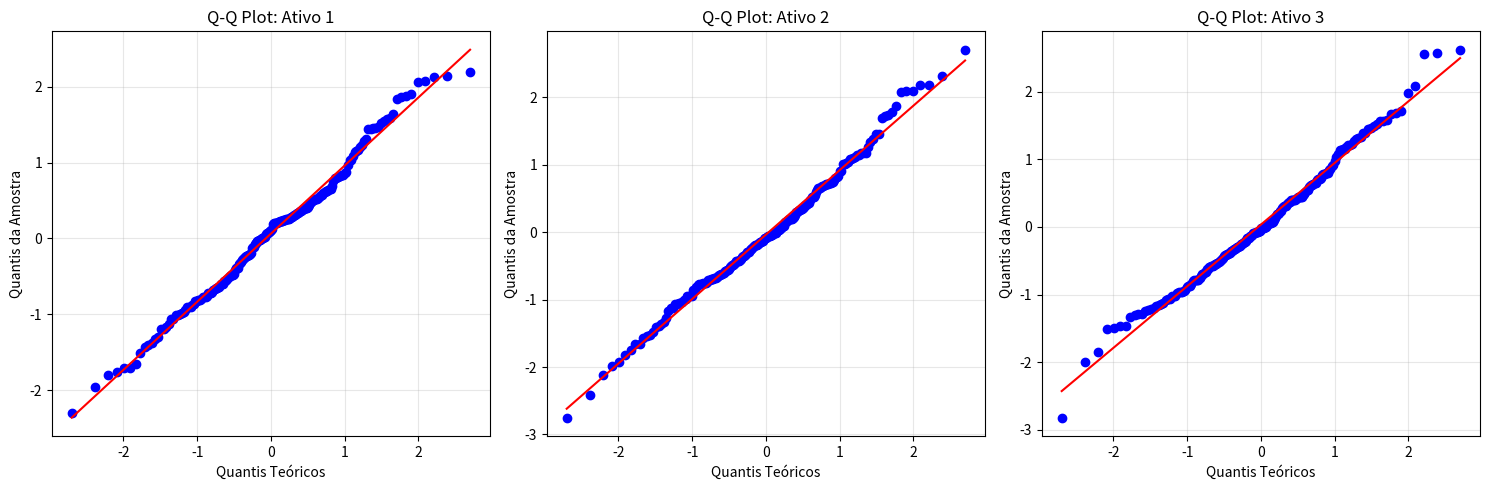
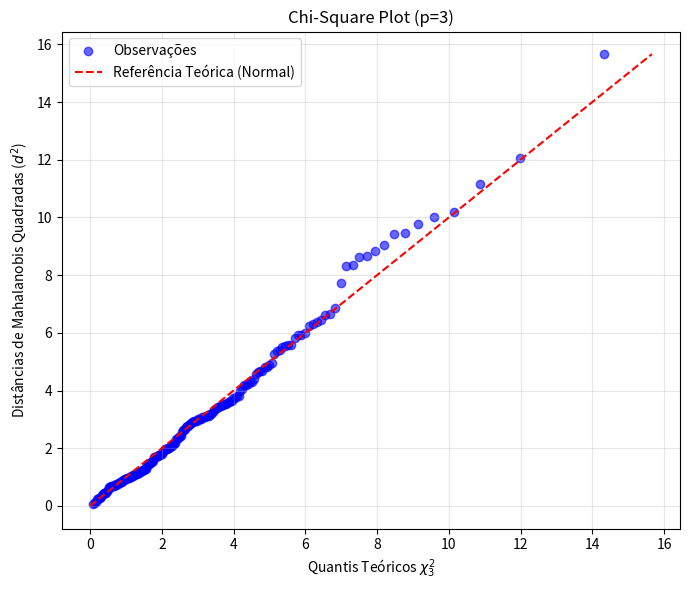

Recreate these plots in Python, in order.
import numpy as np
import matplotlib.pyplot as plt
import scipy.stats as stats
from scipy.spatial.distance import mahalanobis

np.random.seed(42)

def gerar_dados_correlacionados(n=200, p=3, rho=0.8):
    """
    Gera vetores normais multivariados usando decomposição de Cholesky
    para induzir correlação, conforme descrito na Metodologia.
    """
    # 1. Matriz de Covariância Teórica (Simulando mercado correlacionado)
    cov_matrix = np.full((p, p), rho)
    np.fill_diagonal(cov_matrix, 1.0)
    
    # 2. Decomposição de Cholesky
    L = np.linalg.cholesky(cov_matrix)
    
    # 3. Gerar ruído branco não correlacionado
    uncorrelated_data = np.random.normal(0, 1, size=(n, p))
    
    # 4. Induzir correlação: X = Z * L.T
    correlated_data = uncorrelated_data @ L.T
    return correlated_data

def plot_qq_univariado(data):
    """Gera a Figura 1 do Relatório: Gráficos Q-Q marginais"""
    n, p = data.shape
    fig, axes = plt.subplots(1, 3, figsize=(15, 5))
    
    for i in range(p):
        stats.probplot(data[:, i], dist="norm", plot=axes[i])
        axes[i].set_title(f'Q-Q Plot: Ativo {i+1}')
        axes[i].set_xlabel('Quantis Teóricos')
        axes[i].set_ylabel('Quantis da Amostra')
        axes[i].grid(True, alpha=0.3)
        
    plt.tight_layout()
    
    plt.show() 

def plot_chisquare(data):
    """Gera a Figura 2 do Relatório: Gráfico de Qui-Quadrado (Distância de Mahalanobis)"""
    n, p = data.shape
    
    # 1. Calcular vetor de médias e matriz de covariância amostral (S)
    mean_vec = np.mean(data, axis=0)
    cov_mat = np.cov(data, rowvar=False)
    inv_cov_mat = np.linalg.inv(cov_mat)
    
    # 2. Calcular distâncias de Mahalanobis ao quadrado (d^2)
    d2_values = []
    for i in range(n):
        d = mahalanobis(data[i], mean_vec, inv_cov_mat)
        d2_values.append(d**2)
    d2_values = np.sort(d2_values)
    
    # 3. Calcular quantis teóricos da Qui-Quadrado com p graus de liberdade
    quantiles = np.arange(1, n + 1) / (n + 0.5) # Ajuste de continuidade usual
    chi2_theor = stats.chi2.ppf(quantiles, df=p)
    
    # 4. Plotar
    plt.figure(figsize=(7, 6))
    plt.scatter(chi2_theor, d2_values, color='blue', alpha=0.6, label='Observações')
    
    # Linha de referência (y=x)
    max_val = max(d2_values.max(), chi2_theor.max())
    plt.plot([0, max_val], [0, max_val], 'r--', label='Referência Teórica (Normal)')
    
    plt.title(f'Chi-Square Plot (p={p})')
    plt.xlabel(f'Quantis Teóricos $\chi^2_{{{p}}}$')
    plt.ylabel('Distâncias de Mahalanobis Quadradas ($d^2$)')
    plt.legend()
    plt.grid(True, alpha=0.3)
    plt.tight_layout()

    plt.show()


if __name__ == "__main__":
    print("--- Iniciando Experimento Capítulo 4 ---")
    dados = gerar_dados_correlacionados(n=200, p=3, rho=0.8)
    plot_qq_univariado(dados)
    plot_chisquare(dados)
    print("Concluído.")
